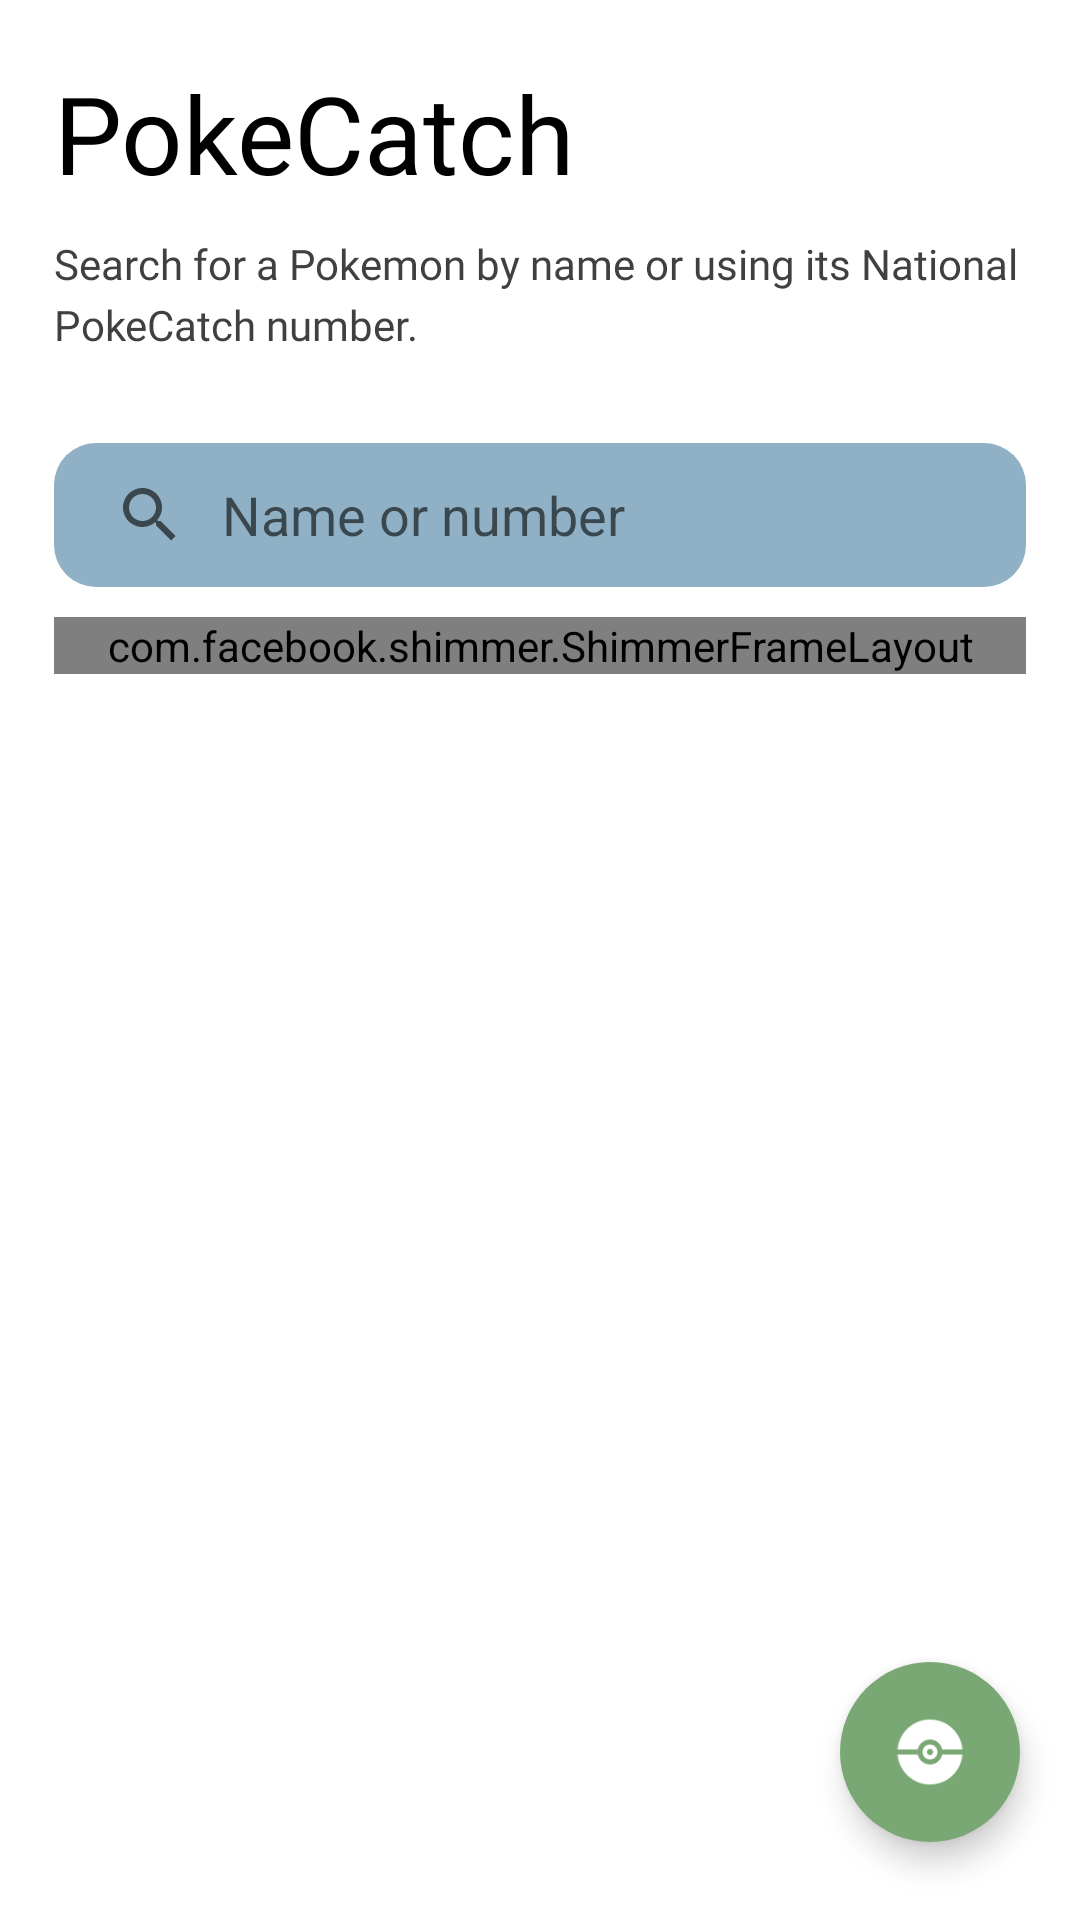

Write the Android layout XML for this screen, with the resource values it uses.
<!-- AndroidManifest.xml: application theme Theme.MyApplication -->
<!-- res/layout/fragment_home.xml -->
<?xml version="1.0" encoding="utf-8"?>
<FrameLayout xmlns:android="http://schemas.android.com/apk/res/android"
    xmlns:app="http://schemas.android.com/apk/res-auto"
    xmlns:tools="http://schemas.android.com/tools"
    android:layout_width="match_parent"
    android:layout_height="match_parent"
    tools:context=".presentation.home.view.HomeFragment">

    <LinearLayout
        android:layout_width="match_parent"
        android:layout_height="wrap_content"
        android:orientation="vertical"
        android:paddingHorizontal="18dp">

        <TextView
            android:layout_width="wrap_content"
            android:layout_height="wrap_content"
            android:layout_marginTop="20dp"
            android:fontFamily="@font/roboto_bold"
            android:text="@string/app_name"
            android:textColor="@color/black"
            android:textSize="36sp" />

        <TextView
            android:layout_width="wrap_content"
            android:layout_height="wrap_content"
            android:layout_marginTop="10dp"
            android:fontFamily="@font/roboto_medium"
            android:lineSpacingExtra="4dp"
            android:text="@string/sub_title"
            android:textColor="@color/dark_grey" />

        <androidx.appcompat.widget.SearchView
            android:id="@+id/search_view"
            android:layout_width="match_parent"
            android:layout_height="wrap_content"
            android:layout_marginTop="30dp"
            android:background="@drawable/bg_search_view"
            app:iconifiedByDefault="false"
            app:queryBackground="@null"
            app:queryHint="@string/name_or_number" />

        <androidx.recyclerview.widget.RecyclerView
            android:id="@+id/rv_pokemon"
            android:layout_width="match_parent"
            android:layout_height="match_parent"
            android:layout_marginTop="10dp"
            android:visibility="gone"
            app:layoutManager="androidx.recyclerview.widget.GridLayoutManager"
            app:spanCount="2"
            tools:listitem="@layout/item_list_pokemon" />

        <com.facebook.shimmer.ShimmerFrameLayout
            android:id="@+id/shimmer_loading"
            android:layout_width="match_parent"
            android:layout_height="match_parent"
            android:layout_marginTop="10dp">

            <LinearLayout
                android:layout_width="match_parent"
                android:layout_height="match_parent"
                android:orientation="vertical">

                <LinearLayout
                    android:layout_width="match_parent"
                    android:layout_height="wrap_content"
                    android:gravity="center_horizontal"
                    android:orientation="horizontal">

                    <include layout="@layout/item_list_pokemon_shimmer_placeholder" />

                    <include layout="@layout/item_list_pokemon_shimmer_placeholder" />

                </LinearLayout>

                <LinearLayout
                    android:layout_width="match_parent"
                    android:layout_height="wrap_content"
                    android:gravity="center_horizontal"
                    android:orientation="horizontal">

                    <include layout="@layout/item_list_pokemon_shimmer_placeholder" />

                    <include layout="@layout/item_list_pokemon_shimmer_placeholder" />

                </LinearLayout>

                <LinearLayout
                    android:layout_width="match_parent"
                    android:layout_height="wrap_content"
                    android:gravity="center_horizontal"
                    android:orientation="horizontal">

                    <include layout="@layout/item_list_pokemon_shimmer_placeholder" />

                    <include layout="@layout/item_list_pokemon_shimmer_placeholder" />

                </LinearLayout>

                <LinearLayout
                    android:layout_width="match_parent"
                    android:layout_height="wrap_content"
                    android:gravity="center_horizontal"
                    android:orientation="horizontal">

                    <include layout="@layout/item_list_pokemon_shimmer_placeholder" />

                    <include layout="@layout/item_list_pokemon_shimmer_placeholder" />

                </LinearLayout>

                <LinearLayout
                    android:layout_width="match_parent"
                    android:layout_height="wrap_content"
                    android:gravity="center_horizontal"
                    android:orientation="horizontal">

                    <include layout="@layout/item_list_pokemon_shimmer_placeholder" />

                    <include layout="@layout/item_list_pokemon_shimmer_placeholder" />

                </LinearLayout>

            </LinearLayout>

        </com.facebook.shimmer.ShimmerFrameLayout>

    </LinearLayout>

    <com.google.android.material.floatingactionbutton.FloatingActionButton
        android:id="@+id/floating_action_button"
        android:layout_width="wrap_content"
        android:layout_height="wrap_content"
        android:layout_gravity="end|bottom"
        android:layout_margin="8dp"
        android:contentDescription="@string/app_name"
        android:src="@drawable/pokeball"
        android:tint="@color/white"
        app:backgroundTint="@color/green"
        app:borderWidth="0dp"
        app:fabCustomSize="60dp"
        app:maxImageSize="30dp"
        app:useCompatPadding="true" />

</FrameLayout>
<!-- res/layout/item_list_pokemon.xml (included above) -->
<?xml version="1.0" encoding="utf-8"?>
<androidx.cardview.widget.CardView xmlns:android="http://schemas.android.com/apk/res/android"
    xmlns:app="http://schemas.android.com/apk/res-auto"
    xmlns:tools="http://schemas.android.com/tools"
    android:id="@+id/cv_pokemon"
    android:layout_width="match_parent"
    android:layout_height="wrap_content"
    android:layout_margin="4dp"
    app:cardCornerRadius="10dp"
    app:cardUseCompatPadding="true">

    <LinearLayout
        android:layout_width="match_parent"
        android:layout_height="wrap_content"
        android:orientation="vertical"
        android:padding="10dp">

        <FrameLayout
            android:layout_width="wrap_content"
            android:layout_height="wrap_content"
            android:layout_gravity="center_horizontal">

            <androidx.appcompat.widget.AppCompatImageView
                android:id="@+id/img_pokeball"
                android:layout_width="120dp"
                android:layout_height="120dp"
                android:layout_gravity="center"
                app:tint="@color/white_20_percent"
                android:src="@drawable/pokeball" />

            <androidx.appcompat.widget.AppCompatImageView
                android:id="@+id/img_pokemon"
                android:layout_width="100dp"
                android:layout_height="100dp"
                android:layout_gravity="center"
                tools:src="@tools:sample/avatars" />

        </FrameLayout>

        <TextView
            android:id="@+id/tv_pokemon_name"
            android:layout_width="wrap_content"
            android:layout_height="wrap_content"
            android:layout_gravity="center_horizontal"
            android:layout_marginTop="10dp"
            android:fontFamily="@font/roboto_bold"
            android:textSize="22sp"
            tools:text="Pokemon" />

    </LinearLayout>

</androidx.cardview.widget.CardView>
<!-- res/layout/item_list_pokemon_shimmer_placeholder.xml (included above) -->
<?xml version="1.0" encoding="utf-8"?>
<androidx.cardview.widget.CardView xmlns:android="http://schemas.android.com/apk/res/android"
    xmlns:app="http://schemas.android.com/apk/res-auto"
    android:id="@+id/cv_pokemon"
    android:layout_width="wrap_content"
    android:layout_height="wrap_content"
    android:layout_margin="4dp"
    app:cardCornerRadius="10dp"
    app:cardUseCompatPadding="true">

    <androidx.constraintlayout.widget.ConstraintLayout
        android:layout_width="wrap_content"
        android:layout_height="wrap_content"
        android:padding="10dp">

        <androidx.appcompat.widget.AppCompatImageView
            android:id="@+id/img_pokemon"
            android:layout_width="150dp"
            android:layout_height="150dp"
            android:src="@drawable/shimmer_placeholder_rounded_10"
            app:layout_constraintEnd_toEndOf="parent"
            app:layout_constraintStart_toStartOf="parent"
            app:layout_constraintTop_toTopOf="parent" />

        <TextView
            android:id="@+id/tv_pokemon_name"
            android:layout_width="100dp"
            android:layout_height="wrap_content"
            android:layout_marginTop="10dp"
            android:background="@drawable/shimmer_placeholder_rounded_10"
            android:fontFamily="@font/roboto_bold"
            android:textSize="22sp"
            app:layout_constraintEnd_toEndOf="@id/img_pokemon"
            app:layout_constraintStart_toStartOf="@id/img_pokemon"
            app:layout_constraintTop_toBottomOf="@id/img_pokemon" />

    </androidx.constraintlayout.widget.ConstraintLayout>

</androidx.cardview.widget.CardView>
<!-- resources referenced by this layout -->
<resources>
  <color name="black">#FF000000</color>
  <color name="dark_grey">#413F42</color>
  <color name="green">#7AA874</color>
  <color name="white">#FFFFFFFF</color>
  <color name="white_20_percent">#33FFFFFF</color>
  <!-- drawable bg_search_view (drawable) -->
  <?xml version="1.0" encoding="utf-8"?>
  <shape xmlns:android="http://schemas.android.com/apk/res/android">
      <solid android:color="@color/grey" />
      <corners android:radius="14dp" />
  </shape>
  <!-- drawable pokeball: png bitmap (drawable, 1420 bytes) -->
  <!-- drawable shimmer_placeholder_rounded_10 (drawable) -->
  <?xml version="1.0" encoding="utf-8"?>
  <shape xmlns:android="http://schemas.android.com/apk/res/android">
      <solid android:color="@color/grey_loading" />
      <corners android:radius="10dp" />
  </shape>
  <string name="app_name">PokeCatch</string>
  <string name="name_or_number">Name or number</string>
  <string name="sub_title">Search for a Pokemon by name or using its National PokeCatch number.</string>
  <style name="Theme.MyApplication" parent="Base.Theme.MyApplication" />
  <color name="grey">#90B1C5</color>
  <color name="grey_loading">#DDDDDD</color>
  <style name="Base.Theme.MyApplication" parent="Theme.MaterialComponents.DayNight.NoActionBar">
          
          
          <item name="android:statusBarColor">@color/green</item>
          <item name="colorOnSecondary">@color/white</item>
      </style>
</resources>
